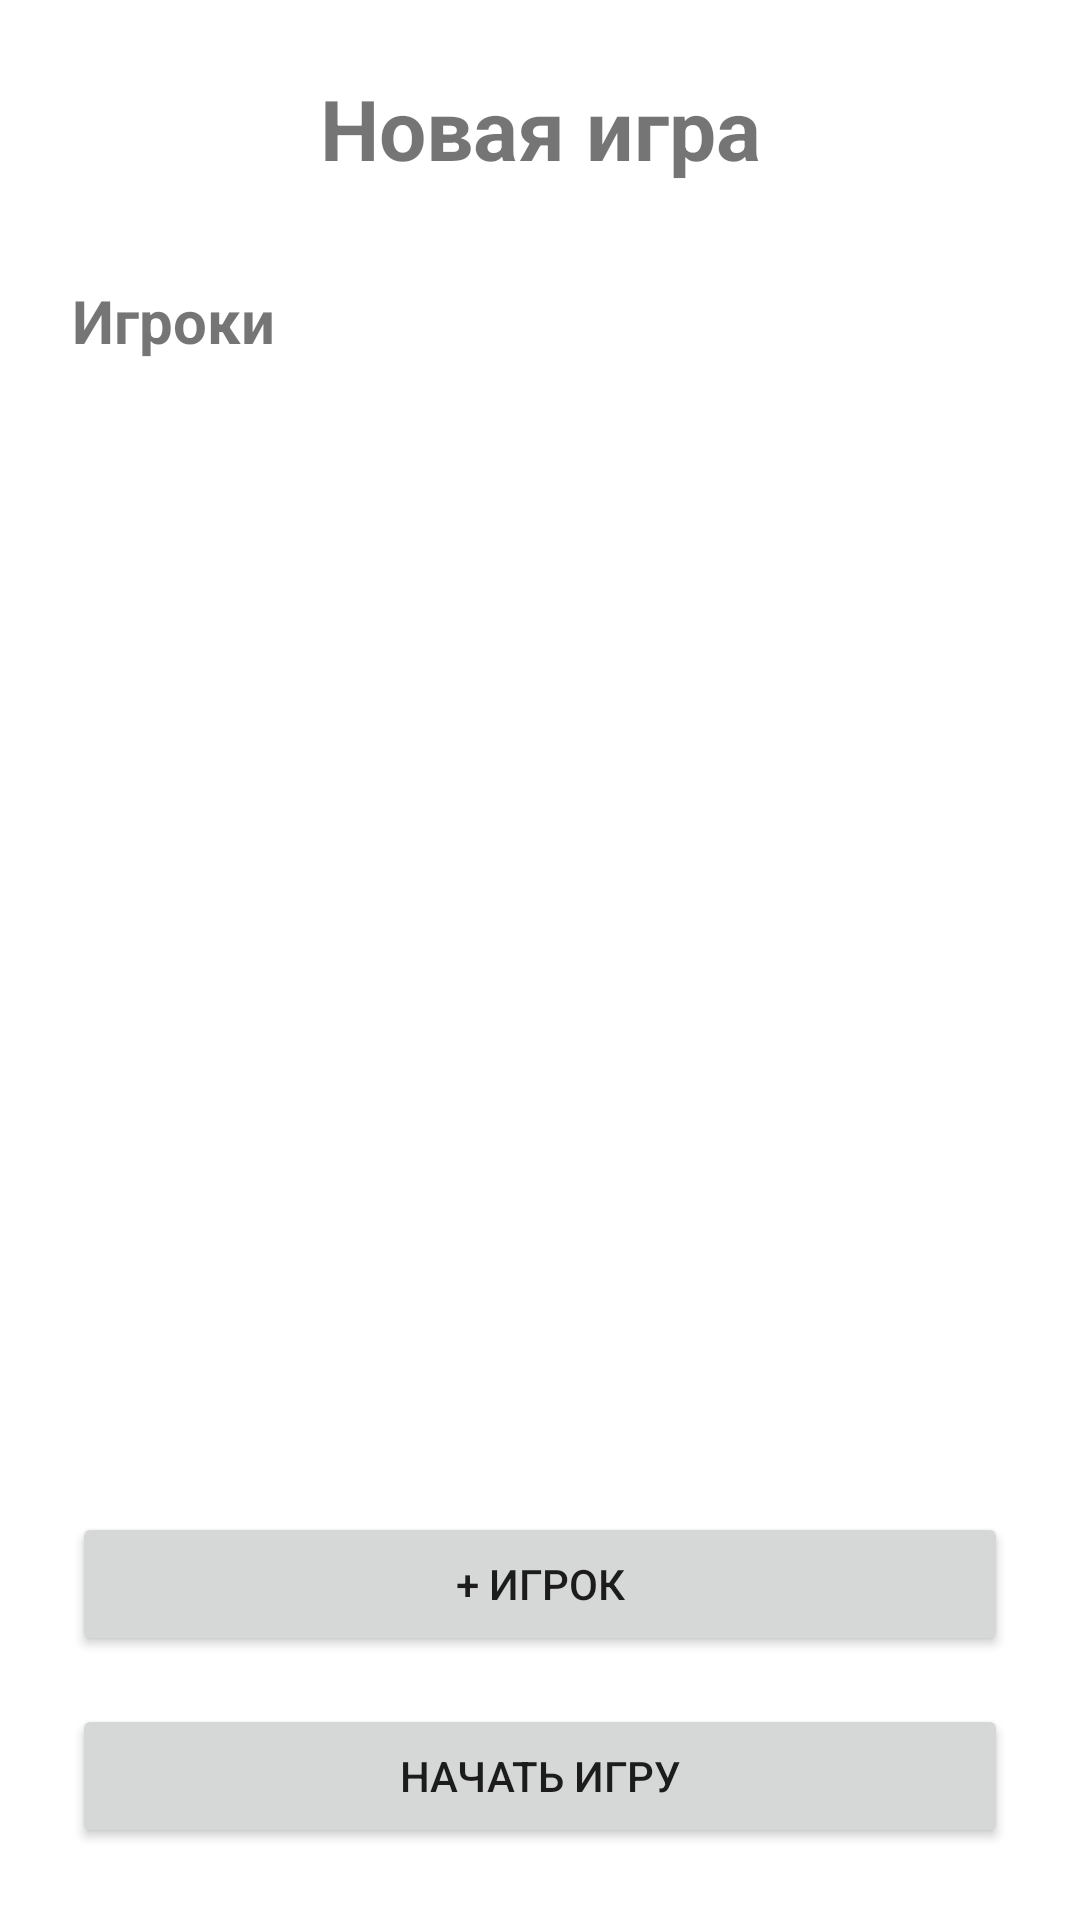

Produce the Android XML layout that renders to this screen, including the resource entries it uses.
<!-- AndroidManifest.xml: application theme Theme.TrueOrTrue -->
<!-- res/layout/activity_player_setup.xml -->
<?xml version="1.0" encoding="utf-8"?>
<androidx.constraintlayout.widget.ConstraintLayout
    xmlns:android="http://schemas.android.com/apk/res/android"
    xmlns:app="http://schemas.android.com/apk/res-auto"
    android:layout_width="match_parent"
    android:layout_height="match_parent"
    android:padding="24dp">

    <TextView
        android:id="@+id/titleText"
        android:layout_width="wrap_content"
        android:layout_height="wrap_content"
        android:text="Новая игра"
        android:textSize="28sp"
        android:textStyle="bold"
        app:layout_constraintEnd_toEndOf="parent"
        app:layout_constraintStart_toStartOf="parent"
        app:layout_constraintTop_toTopOf="parent" />

    <TextView
        android:id="@+id/playersTitle"
        android:layout_width="wrap_content"
        android:layout_height="wrap_content"
        android:layout_marginTop="32dp"
        android:text="Игроки"
        android:textSize="20sp"
        android:textStyle="bold"
        app:layout_constraintStart_toStartOf="parent"
        app:layout_constraintTop_toBottomOf="@id/titleText" />

    <ScrollView
        android:id="@+id/playersScrollView"
        android:layout_width="0dp"
        android:layout_height="0dp"
        android:layout_marginTop="16dp"
        android:layout_marginBottom="16dp"
        app:layout_constraintBottom_toTopOf="@id/addPlayerButton"
        app:layout_constraintEnd_toEndOf="parent"
        app:layout_constraintStart_toStartOf="parent"
        app:layout_constraintTop_toBottomOf="@id/playersTitle">

    <LinearLayout
        android:id="@+id/playersContainer"
        android:layout_width="match_parent"
        android:layout_height="wrap_content"
        android:orientation="vertical" />

    </ScrollView>

    <Button
        android:id="@+id/addPlayerButton"
        android:layout_width="0dp"
        android:layout_height="wrap_content"
        android:layout_marginBottom="16dp"
        android:text="+ Игрок"
        app:layout_constraintBottom_toTopOf="@id/startGameButton"
        app:layout_constraintEnd_toEndOf="parent"
        app:layout_constraintStart_toStartOf="parent" />

    <Button
        android:id="@+id/startGameButton"
        android:layout_width="0dp"
        android:layout_height="wrap_content"
        android:text="Начать игру"
        app:layout_constraintBottom_toBottomOf="parent"
        app:layout_constraintEnd_toEndOf="parent"
        app:layout_constraintStart_toStartOf="parent" />

</androidx.constraintlayout.widget.ConstraintLayout>
<!-- resources referenced by this layout -->
<resources>
  <style name="Theme.TrueOrTrue" parent="Theme.MaterialComponents.DayNight.DarkActionBar">
          
          <item name="colorPrimary">@color/purple_500</item>
          <item name="colorPrimaryVariant">@color/purple_700</item>
          <item name="colorOnPrimary">@color/white</item>
          
          <item name="colorSecondary">@color/teal_200</item>
          <item name="colorSecondaryVariant">@color/teal_700</item>
          <item name="colorOnSecondary">@color/black</item>
          
          <item name="android:statusBarColor">?attr/colorPrimaryVariant</item>
          
      </style>
  <!-- not gathered from this repository: default colours our renderer supplied (Android Studio template values) -->
  <color name="purple_500">#FF6200EE</color>
  <color name="purple_700">#FF3700B3</color>
  <color name="teal_200">#FF03DAC5</color>
  <color name="teal_700">#FF018786</color>
  <color name="black">#FF000000</color>
  <color name="white">#FFFFFFFF</color>
</resources>
